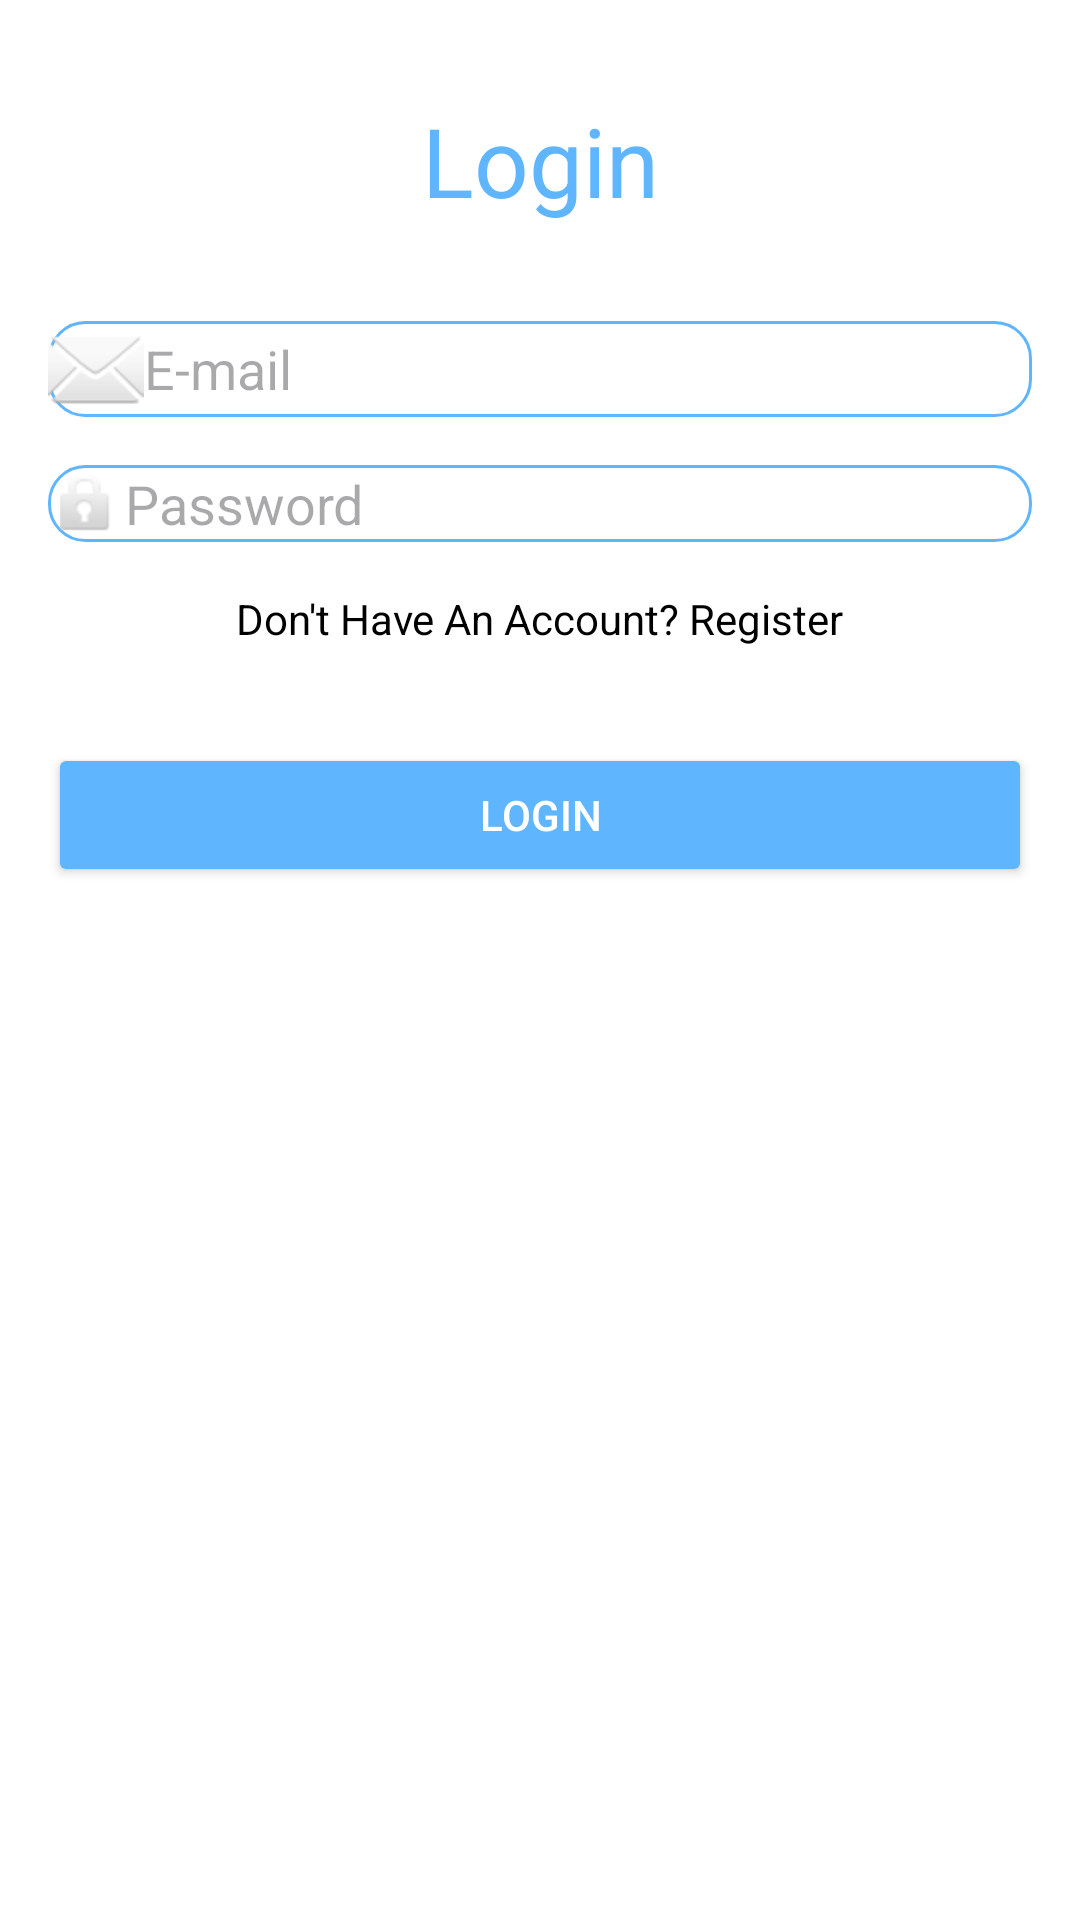

Produce the Android XML layout that renders to this screen, including the resource entries it uses.
<!-- AndroidManifest.xml: application theme Theme.AppCoffee -->
<!-- res/layout/activity_login.xml -->
<?xml version="1.0" encoding="utf-8"?>
<androidx.constraintlayout.widget.ConstraintLayout
    xmlns:android="http://schemas.android.com/apk/res/android"
    xmlns:app="http://schemas.android.com/apk/res-auto"
    android:layout_width="match_parent"
    android:layout_height="match_parent"
    android:background="@color/white">

    <TextView
        android:id="@+id/tv_title"
        android:layout_width="wrap_content"
        android:layout_height="wrap_content"
        android:text="Login"
        android:textSize="32sp"
        android:textColor="@color/cafe_biru"
        android:layout_marginTop="32dp"
        app:layout_constraintTop_toTopOf="parent"
        app:layout_constraintStart_toStartOf="parent"
        app:layout_constraintEnd_toEndOf="parent" />

    <EditText
        android:id="@+id/edit_email"
        android:layout_width="0dp"
        android:layout_height="wrap_content"
        android:hint="E-mail"
        android:inputType="textEmailAddress"
        android:drawableLeft="@android:drawable/ic_dialog_email"
        android:background="@drawable/edittext_background"
        android:layout_marginStart="16dp"
        android:layout_marginEnd="16dp"
        android:layout_marginTop="32dp"
        app:layout_constraintTop_toBottomOf="@id/tv_title"
        app:layout_constraintStart_toStartOf="parent"
        app:layout_constraintEnd_toEndOf="parent" />

    <EditText
        android:id="@+id/edit_password"
        android:layout_width="0dp"
        android:layout_height="wrap_content"
        android:hint="Password"
        android:inputType="textPassword"
        android:drawableLeft="@android:drawable/ic_lock_idle_lock"
        android:background="@drawable/edittext_background"
        android:layout_marginStart="16dp"
        android:layout_marginEnd="16dp"
        android:layout_marginTop="16dp"
        app:layout_constraintTop_toBottomOf="@id/edit_email"
        app:layout_constraintStart_toStartOf="parent"
        app:layout_constraintEnd_toEndOf="parent" />

    <TextView
        android:id="@+id/tv_register_link"
        android:layout_width="wrap_content"
        android:layout_height="wrap_content"
        android:text="Don't Have An Account? Register"
        android:textColor="@color/black"
        android:layout_marginTop="16dp"
        app:layout_constraintTop_toBottomOf="@id/edit_password"
        app:layout_constraintStart_toStartOf="parent"
        app:layout_constraintEnd_toEndOf="parent" />

    <Button
        android:id="@+id/btn_login"
        android:layout_width="0dp"
        android:layout_height="wrap_content"
        android:text="Login"
        android:backgroundTint="@color/cafe_biru"
        android:textColor="@color/white"
        android:layout_marginStart="16dp"
        android:layout_marginEnd="16dp"
        android:layout_marginTop="32dp"
        app:layout_constraintTop_toBottomOf="@id/tv_register_link"
        app:layout_constraintStart_toStartOf="parent"
        app:layout_constraintEnd_toEndOf="parent" />

</androidx.constraintlayout.widget.ConstraintLayout>
<!-- resources referenced by this layout -->
<resources>
  <color name="black">#FF000000</color>
  <color name="cafe_biru">#60B5FF</color>
  <color name="white">#FFFFFFFF</color>
  <!-- drawable edittext_background (drawable) -->
  <?xml version="1.0" encoding="utf-8"?>
  <shape xmlns:android="http://schemas.android.com/apk/res/android">
      <solid android:color="@android:color/white" />
      <corners android:radius="12dp" />
      <stroke android:width="1dp" android:color="@color/cafe_biru" />
  </shape>
  <style name="Theme.AppCoffee" parent="Base.Theme.AppCoffee" />
  <style name="Base.Theme.AppCoffee" parent="Theme.Material3.DayNight.NoActionBar">
          
          
      </style>
</resources>
